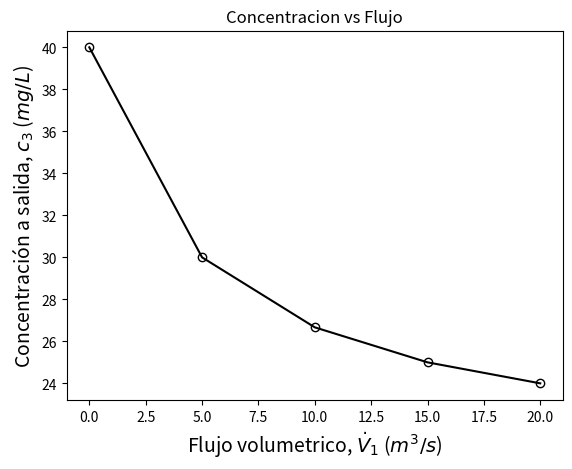

Recreate this plot in Python.
# -*- coding: utf-8 -*-
"""
Created on Fri Aug 25 12:52:10 2023

[redacted]
"""

#M. en C. en ingenieria ambiental
#Modelado de sistemas ambientales complejos
# [redacted]
#Unidad 1. Balances macroscopicos
#Ejercicio 1

#librerias:
import matplotlib.pyplot as plt

#Evaluación de la concentración de un contaminante
#despues de combinar un par de corrientes.

#Datos
V1 = 10     #flujo volumetrico, m3/s
c1 = 20     #concentración, mg/L
V2 = 5      #flujo volumetrico, m3/s
c2 = 40     #concentración, mg/L

#evaluamos v3
V3 = V1 + V2

#Evaluamos la concentración
c3 = (V1*c1 + V2*c2)/V3

#imprir el resutado en la pantalla
print('El resultado de la concentración es: ' + str(round(c3,3)) + ' mg/L')

#generar una lista
V1 = [0, 5, 10, 15, 20]
c3 = []
V3 = []

#generamos un ciclo para evaluar las concentraciones
for i in range(len(V1)):
    V3.append(V1[i] + V2)
    c3.append((V1[i]*c1 + V2*c2)/V3[i])
    print(i)

#graficar
plt.plot(V1, c3, '-o', color = 'k', markerfacecolor = 'None')
plt.xlabel('Flujo volumetrico, $\dot{V}_{1}$ ($m^3/s$)', fontsize = 14)
plt.ylabel('Concentración a salida, $c_{3}$ ($mg/L$)', fontsize = 14)
plt.title('Concentracion vs Flujo')
